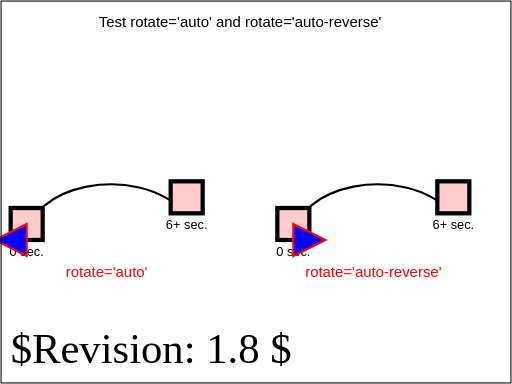
t = 0.00 s
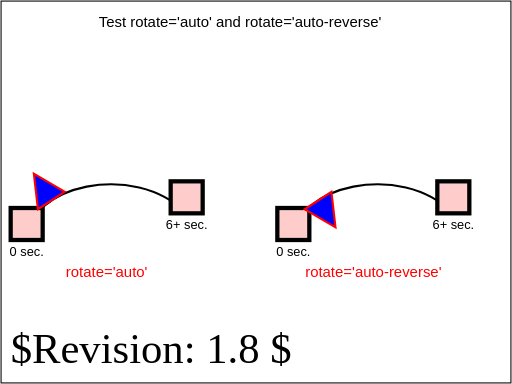
t = 1.50 s
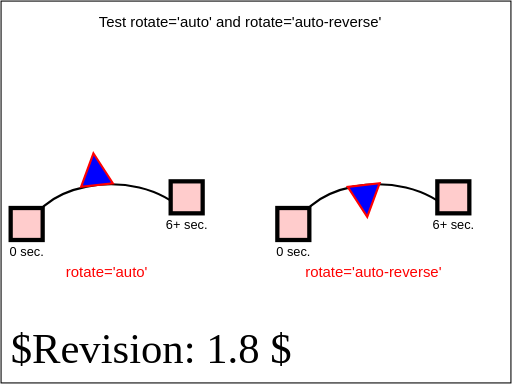
t = 3.00 s
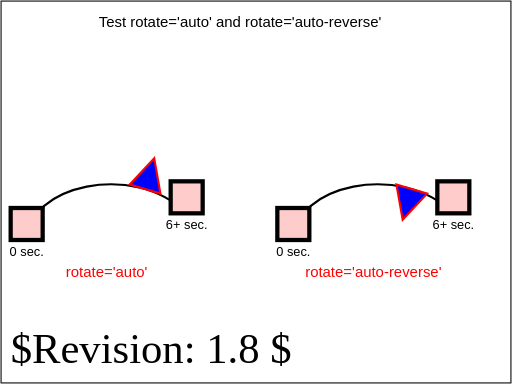
t = 4.50 s
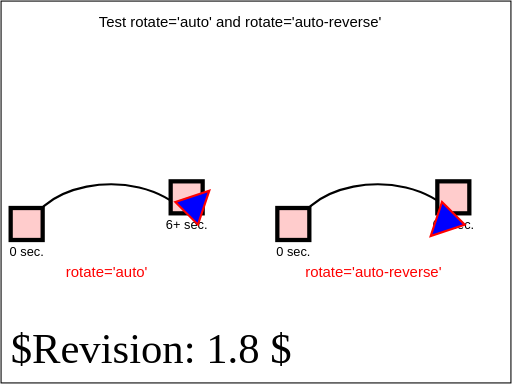
t = 6.00 s

The animated SVG that drew these frames (rendered in a browser with its animation timeline set to each time). Animation: 2 SMIL elements (animateMotion=2); one cycle of 6.00 s.

<?xml version="1.0" encoding="UTF-8"?>
<!DOCTYPE svg PUBLIC "-//W3C//DTD SVG 1.1 Tiny//EN" "http://www.w3.org/Graphics/SVG/1.1/DTD/svg11-tiny.dtd">
<!--======================================================================-->
<!--=  Copyright 2000 World Wide Web Consortium, (Massachusetts          =-->
<!--=  Institute of Technology, Institut National de Recherche en        =-->
<!--=  Informatique et en Automatique, Keio University). All Rights      =-->
<!--=  Reserved. See http://www.w3.org/Consortium/Legal/.                =-->
<!--======================================================================-->
<!-- =====================================================================-->
<!--                                                                      -->
<!-- animation-add-BE-12.svg                                              -->
<!-- renamed for 1.1 suite to animate-elem-08-t.svg	                  -->
<!--                                                                      -->
<!-- Test rotate='auto' and rotate='auto-reverse'.                        -->
<!--                                                                      -->
<!-- Author : Jon Ferraiolo 11-Aug-2000                                   -->
<!-- Revised for 1.1 : Mathias Larsson Carlander Feb/12/2002              -->
<!-- Revised for SVGT/B : Mathias Larsson Carlander Jul/1/2002               -->
<!--                                                                      -->
<!-- History:                                                             -->
<!--  11-Aug-2000, JF: Serial#1 created.                                  -->
<!--                                                                      -->
<!-- =====================================================================-->
<!--======================================================================-->
<!--= Note. After October 2000, revision history is kept as CVS 'commit' =-->
<!--= log messages, and therefore is no longer in the preceding preamble.=-->
<!--======================================================================-->
<svg version="1.1" baseProfile="tiny" xmlns="http://www.w3.org/2000/svg" xmlns:xlink="http://www.w3.org/1999/xlink" id="svg-root" width="100%" height="100%" viewBox="0 0 480 360">
	<title id="test-title">animate-elem-08-t</title>
	<desc id="test-desc">Test rotate='auto' and rotate='auto-reverse'</desc>
	<!--======================================================================-->
	<!--Content of Test Case follows...                  =====================-->
	<!--======================================================================-->
	<g id="test-body-content">
		<text font-family="Arial" font-size="14" text-anchor="middle" x="225" y="25">Test rotate='auto' and rotate='auto-reverse'</text>
		<g font-family="Arial" font-size="12" text-anchor="middle">
			<path d="M25,225 C25,175 125,150 175,200" fill="none" stroke="black" stroke-width="2"/>
			<rect x="10" y="195" width="30" height="30" fill="#FFCCCC" stroke="black" stroke-width="4"/>
			<text x="25" y="240">0 sec.</text>
			<rect x="160" y="170" width="30" height="30" fill="#FFCCCC" stroke="black" stroke-width="4"/>
			<text x="175" y="215">6+ sec.</text>
			<path d="M-15,0 L0,-30 L15,0 z" fill="blue" stroke="red" stroke-width="2">
				<animateMotion path="M25,225 C25,175 125,150 175,200" rotate="auto" begin="0s" dur="6s" calcMode="linear" fill="freeze"/>
			</path>
			<text x="100" y="260" fill="red" stroke="none" font-size="14">rotate='auto'</text>
			<path d="M275,225 C275,175 375,150 425,200" fill="none" stroke="black" stroke-width="2"/>
			<rect x="260" y="195" width="30" height="30" fill="#FFCCCC" stroke="black" stroke-width="4"/>
			<text x="275" y="240">0 sec.</text>
			<rect x="410" y="170" width="30" height="30" fill="#FFCCCC" stroke="black" stroke-width="4"/>
			<text x="425" y="215">6+ sec.</text>
			<path d="M-15,0 L0,-30 L15,0 z" fill="blue" stroke="red" stroke-width="2">
				<animateMotion path="M275,225 C275,175 375,150 425,200" rotate="auto-reverse" begin="0s" dur="6s" calcMode="linear" fill="freeze"/>
			</path>
			<text x="350" y="260" fill="red" stroke="none" font-size="14">rotate='auto-reverse'</text>
		</g>
	</g>
	<text id="revision" x="10" y="340" font-size="40" stroke="none" fill="black">$Revision: 1.8 $</text>
	<rect id="test-frame" x="1" y="1" width="478" height="358" fill="none" stroke="#000000"/>
</svg>
